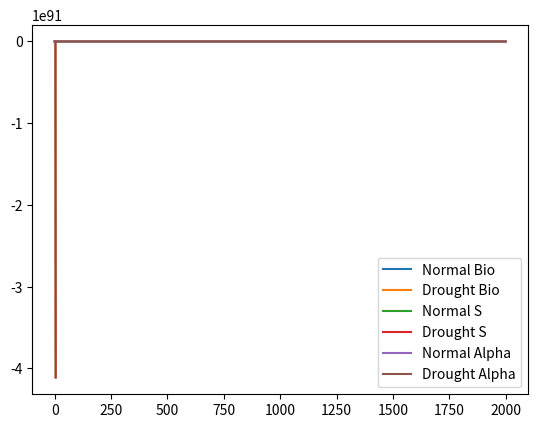

Write the Python code that produced this figure.
import numpy as np
import matplotlib.pyplot as plt

def Bupdate(B,S,Sw,K,Alpha,Beta):
	d = B* (Alpha *((S - Sw)/(K + S - Sw)) - Beta) if S >= Sw else -B*Beta
	B = B + d
	return B if B>=0.0005 else 0
    # 如果 B 很小，认为灭绝

def Supdate(B, S, I, Sw, K, Ks, c, Gamma , n , Zr):
	Sum = B* (Gamma*(S - Sw) / (K + S - Sw)) if S >= Sw else 0
	Sc = np.power(S, c)
	d = (I - Ks *Sc)/(n*Zr) - Sum
	return S + d

### Alpha（同化率）会随着降雨脉冲发生脉冲性变化，alpha , delta , deltastar 是用来模拟这一脉冲性变化的
def Alphaupdate(Km, Alpha, Delta):
	return Alpha*Km + Delta

def Deltaupdate(K, Alpha, AlphaMax, DeltaStar):
	Delta1 = (1 - K) *AlphaMax
	Delta2 = DeltaStar* (1 - (Alpha/AlphaMax))
	return min(Delta1, Delta2)

def DeltaStarUpdate(DeltaMax, RU, RL, R):
	DeltaStar = DeltaMax * (R - RL)/(RU - RL)
	DeltaStar = min(max(DeltaStar, 0), DeltaMax) 
	return DeltaStar
###


### 化简式子后，可以缩减为3个参数 Alpha , Beta , Gamma ，其中 Beta , Gamma 不会发生脉冲性变化
def GetBeta(R, FL, Q):
	return R*(1 - FL) + Q

def GetGamma(Rho, FL, Em, N, Zr):
	return Rho*FL*Em/(N * Zr)

def GetConstantAlpha(Am, Rho, FL, Yg):
	return Am*Rho*FL*Yg

if __name__ == "__main__":
    ### 基准参数设置
    B0 = 10
    S0 = 0.2
    n = 0.45#cm
    Sw = 0.038#cm
    Ks = 312.77#cm/d
    c = 10
    Zr = 40#cm
    Em = 0.16#cm
    k = 0.38#cm
    Yg = 0.9
    R = 0.01
    q = 0.001#/d
    RU = 2#cm
    RL = 0.5#cm
    km = 0.85
    Alphamax = 1.1#/d
    Deltamax = 0.109#/d
    Rho = 220#cm**2/g
    FL = 0.20
    Gamma = GetGamma(Rho, FL, Em, n, Zr)
    Beta = GetBeta(R, FL, q)
    ### 

    ### 降雨量设置
    Time = 2000
    DStart = 700
    DEnd = 750
    I = [np.random.normal(1.5, 0.01) for i in range(Time)]
    ### 

    ### 有干旱情况下的模拟
    B=B0
    Alpha=Alphamax
    S = S0

    BlistDrought = [B]
    AlphalistDrought = [Alpha]
    SlistDrought = [S]
    RainDrought = [0]
    LastRain = 0

    for day in range(Time):
        Rain = I[day]
        #cm/d
        ### 离散降水（见Assumption）
        if day%5 !=0 :
            Rain=0
        ###
        #添加干旱
        if day in range(DStart, DEnd):
            Rain = 0.2*I[day]
        
        ### 单次更新计算
        DeltaStar = DeltaStarUpdate(Deltamax,RU,RL,LastRain)
        Delta = Deltaupdate(km,Alpha,Alphamax,DeltaStar)
        newAlpha=Alphaupdate(km,Alpha,Delta)
        newB=Bupdate(B,S,Sw,k,newAlpha,Beta)
        newS = Supdate(B, S, Rain, Sw, k, Ks, c, Gamma, n, Zr)
        ###
        ### 单次更新
        B = newB
        S = newS
        Alpha = newAlpha
        ###

        BlistDrought.append(B)
        AlphalistDrought.append(Alpha)
        SlistDrought.append(S)
        RainDrought.append(Rain)
        LastRain = Rain

    ###

    ### 无干旱情况下的模拟（作为对照组）
    B=B0
    Alpha=Alphamax
    S = S0

    BlistNormal = [B]
    AlphalistNormal = [Alpha]
    SlistNormal = [S]
    RainNormal = [0]
    LastRain = 0

    for day in range(Time):
        Rain = I[day]
        #cm/d
        if day%5 !=0 :
            Rain=0
        
        DeltaStar = DeltaStarUpdate(Deltamax,RU,RL,LastRain)
        Delta = Deltaupdate(km,Alpha,Alphamax,DeltaStar)
        newAlpha=Alphaupdate(km,Alpha,Delta)
        newB=Bupdate(B,S,Sw,k,newAlpha,Beta)
        newS = Supdate(B, S, Rain, Sw, k, Ks, c, Gamma, n, Zr)
        
        B = newB
        S = newS
        Alpha = newAlpha

        BlistNormal.append(B)
        AlphalistNormal.append(Alpha)
        SlistNormal.append(S)
        RainNormal.append(Rain)
        LastRain = Rain
    
    
    ### 借助比对，计算抵抗力稳定性和恢复力稳定性
    ### 目前：Resistent 越大，抵抗力越差
    ### Recover 越大，恢复力越差
    Resistent = (np.sum(BlistNormal[DEnd]) - np.sum(BlistDrought[DEnd])) /np.sum(BlistNormal[DEnd])
    Recover = (np.sum(BlistNormal[DEnd + 100]) - np.sum(BlistDrought[DEnd + 100])) /np.sum(BlistNormal[DEnd + 100])
    print("Resistent:", Resistent, ",Recover:", Recover)
    ###

    #for i in range(Num_species):
        #plt.plot(range(Time+1),[B[i] for B in BlistNormal] , label = 'Type'+str(i))
    
    # plt.plot(range(Time + 1), [B[0] for B in Blist],label='Type 1')
    # plt.plot(range(Time + 1), [B[1] for B in Blist],label='Type 2')
    plt.plot(range(Time + 1), [np.sum(B) for B in BlistNormal],label='Normal Bio')
    plt.plot(range(Time + 1), [np.sum(B) for B in BlistDrought], label = 'Drought Bio')
    # plt.plot(range(Time + 1), RainNormal,label='Normal Rain')
    # plt.plot(range(Time + 1), RainDrought, label = 'Drought Rain')
    plt.plot(range(Time + 1), SlistNormal,label='Normal S')
    plt.plot(range(Time + 1), SlistDrought, label = 'Drought S')
    plt.plot(range(Time + 1), AlphalistNormal,label='Normal Alpha')
    plt.plot(range(Time + 1), AlphalistDrought, label = 'Drought Alpha')
    # plt.plot(range(Time + 1), [Alpha[0] for Alpha in Alphalist],label='Alpha')
    # plt.plot(range(Time + 1), Slist,label='water')
    # plt.plot(range(Time + 1), Rains,label='Daily Rain')
    plt.legend()
    plt.show()